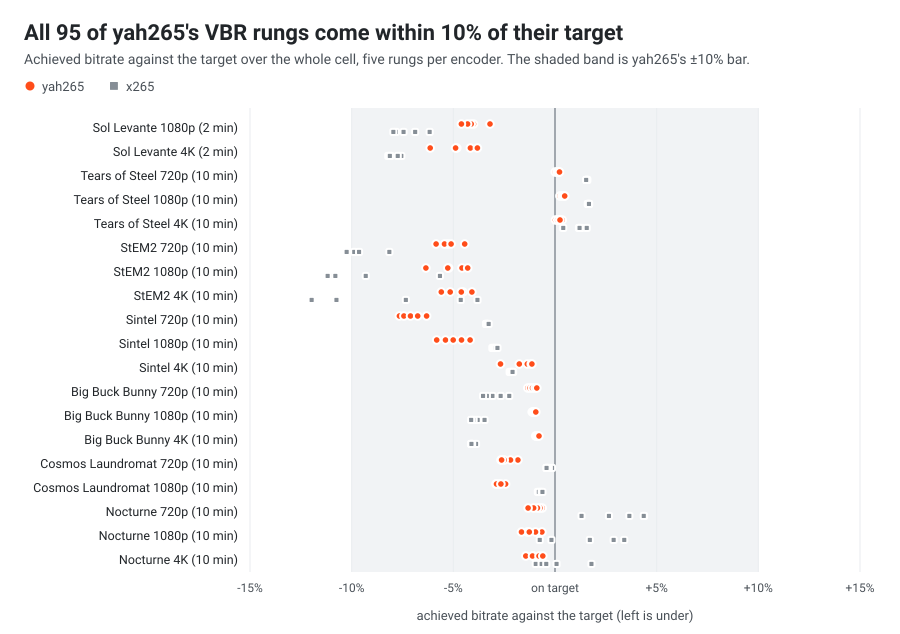

The table this chart was drawn from, first rows:
cell, tier, rung, yah265_rate_error_pct, x265_rate_error_pct
Sol Levante 1080p, M, 1, -3.196, -6.164
Sol Levante 1080p, M, 2, -4.006, -6.879
Sol Levante 1080p, M, 3, -4.122, -7.45
Sol Levante 1080p, M, 4, -4.299, -7.828
Sol Levante 1080p, M, 5, -4.604, -7.948
Sol Levante 4K, M, 1, -4.161, -7.557
Sol Levante 4K, M, 2, -3.818, -8.088
Sol Levante 4K, M, 3, -4.827, -8.198
Sol Levante 4K, M, 4, -4.888, -8.122
Sol Levante 4K, M, 5, -6.139, -7.735
Tears of Steel 720p, L, 1, 0.0076, 1.589
Tears of Steel 720p, L, 2, 0.0948, 1.555
Tears of Steel 720p, L, 3, 0.1738, 1.565
Tears of Steel 720p, L, 4, 0.2061, 1.557
Tears of Steel 720p, L, 5, 0.2227, 1.531
Tears of Steel 1080p, L, 1, 0.2396, 1.679
Tears of Steel 1080p, L, 2, 0.3405, 1.654
Tears of Steel 1080p, L, 3, 0.4063, 1.627
Tears of Steel 1080p, L, 4, 0.4571, 1.613
Tears of Steel 1080p, L, 5, 0.4767, 1.673
Tears of Steel 4K, L, 1, 0.0249, 1.177
Tears of Steel 4K, L, 2, 0.1333, 1.277
Tears of Steel 4K, L, 3, 0.2432, 1.563
Tears of Steel 4K, L, 4, 0.356, 1.206
Tears of Steel 4K, L, 5, 0.2468, 0.4073
StEM2 720p, L, 1, -5.85, -9.875
StEM2 720p, L, 2, -5.276, -10.26
StEM2 720p, L, 3, -5.434, -10.25
StEM2 720p, L, 4, -5.108, -9.638
StEM2 720p, L, 5, -4.442, -8.147
StEM2 1080p, L, 1, -6.35, -10.89
StEM2 1080p, L, 2, -5.228, -11.18
StEM2 1080p, L, 3, -5.274, -10.8
StEM2 1080p, L, 4, -4.572, -9.308
StEM2 1080p, L, 5, -4.295, -5.66
StEM2 4K, L, 1, -5.152, -11.97
StEM2 4K, L, 2, -5.59, -10.75
StEM2 4K, L, 3, -4.523, -7.335
StEM2 4K, L, 4, -4.088, -4.633
StEM2 4K, L, 5, -4.608, -3.816
Sintel 720p, L, 1, -7.651, -3.359
Sintel 720p, L, 2, -7.433, -3.379
Sintel 720p, L, 3, -7.105, -3.388
Sintel 720p, L, 4, -6.753, -3.322
Sintel 720p, L, 5, -6.316, -3.261
Sintel 1080p, L, 1, -5.821, -3.082
Sintel 1080p, L, 2, -5.386, -3.034
Sintel 1080p, L, 3, -5.005, -2.953
Sintel 1080p, L, 4, -4.598, -2.908
Sintel 1080p, L, 5, -4.177, -2.831
Sintel 4K, L, 1, -2.679, -2.228
Sintel 4K, L, 2, -1.758, -2.174
Sintel 4K, L, 3, -1.364, -2.114
Sintel 4K, L, 4, -1.171, -2.059
Sintel 4K, L, 5, -1.135, -2.086
Big Buck Bunny 720p, L, 1, -1.34, -2.248
Big Buck Bunny 720p, L, 2, -1.23, -2.674
Big Buck Bunny 720p, L, 3, -1.109, -3.074
Big Buck Bunny 720p, L, 4, -0.9806, -3.35
Big Buck Bunny 720p, L, 5, -0.8945, -3.538
... 35 more rows
